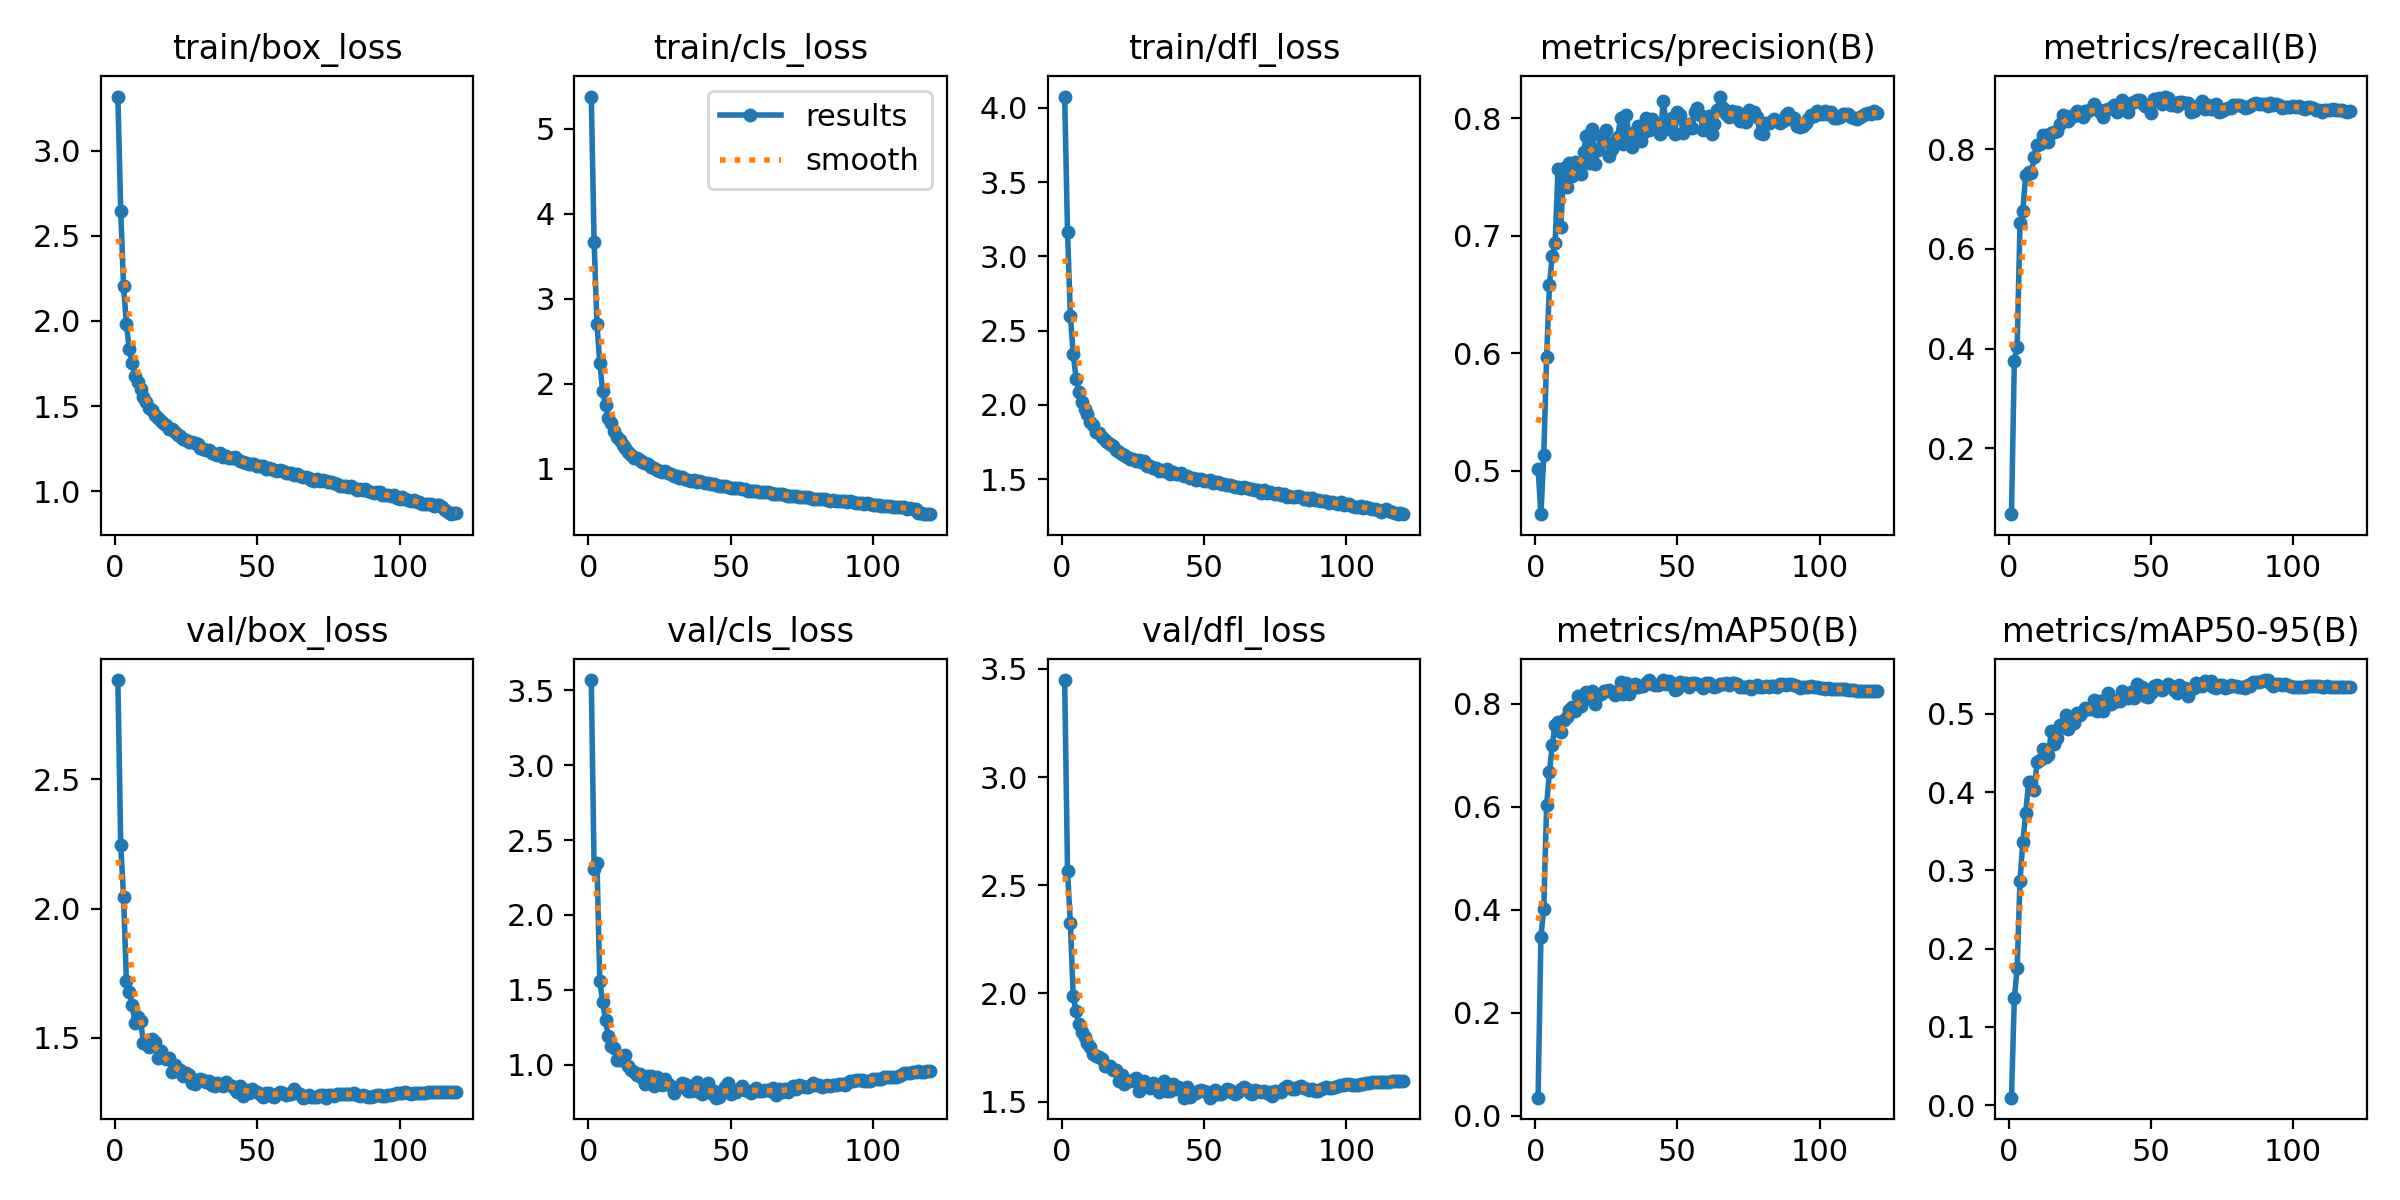

Source data for this figure (header and first rows):
epoch, train/box_loss, train/cls_loss, train/dfl_loss, metrics/precision(B), metrics/recall(B), metrics/mAP50(B), metrics/mAP50-95(B), val/box_loss, val/cls_loss, val/dfl_loss, lr/pg0, lr/pg1, lr/pg2
1, 3.317, 5.382, 4.077, 0.5018, 0.0675, 0.03486, 0.00948, 2.885, 3.568, 3.449, 0.003326, 0.003326, 0.003326
2, 2.647, 3.666, 3.165, 0.4633, 0.3754, 0.3479, 0.1363, 2.245, 2.308, 2.565, 0.006604, 0.006604, 0.006604
3, 2.204, 2.703, 2.601, 0.5134, 0.404, 0.4017, 0.1752, 2.046, 2.344, 2.326, 0.009827, 0.009827, 0.009827
4, 1.98, 2.24, 2.345, 0.597, 0.6514, 0.6041, 0.2869, 1.719, 1.558, 1.99, 0.009753, 0.009753, 0.009753
5, 1.834, 1.913, 2.177, 0.6581, 0.6764, 0.6676, 0.3366, 1.678, 1.42, 1.916, 0.009753, 0.009753, 0.009753
6, 1.755, 1.749, 2.088, 0.6832, 0.7489, 0.7209, 0.373, 1.628, 1.297, 1.86, 0.00967, 0.00967, 0.00967
7, 1.679, 1.602, 2.02, 0.6939, 0.7542, 0.7597, 0.413, 1.559, 1.193, 1.823, 0.009588, 0.009588, 0.009588
8, 1.638, 1.537, 1.975, 0.7569, 0.7529, 0.764, 0.4127, 1.581, 1.129, 1.801, 0.009505, 0.009505, 0.009505
9, 1.597, 1.441, 1.937, 0.7073, 0.7842, 0.7462, 0.4025, 1.563, 1.115, 1.771, 0.009423, 0.009423, 0.009423
10, 1.551, 1.377, 1.886, 0.7573, 0.8086, 0.7686, 0.4388, 1.48, 1.03, 1.752, 0.00934, 0.00934, 0.00934
11, 1.524, 1.332, 1.865, 0.7414, 0.8096, 0.7742, 0.4416, 1.48, 1.029, 1.719, 0.009258, 0.009258, 0.009258
12, 1.49, 1.273, 1.814, 0.7615, 0.8278, 0.7883, 0.4547, 1.466, 1.03, 1.713, 0.009175, 0.009175, 0.009175
13, 1.475, 1.247, 1.808, 0.751, 0.8282, 0.7949, 0.4454, 1.494, 1.062, 1.707, 0.009092, 0.009092, 0.009092
14, 1.449, 1.195, 1.781, 0.7627, 0.8148, 0.786, 0.4471, 1.483, 0.9936, 1.697, 0.00901, 0.00901, 0.00901
15, 1.432, 1.164, 1.764, 0.7599, 0.8322, 0.815, 0.4777, 1.423, 0.9687, 1.666, 0.008927, 0.008927, 0.008927
16, 1.41, 1.129, 1.747, 0.7524, 0.8353, 0.7965, 0.4613, 1.447, 0.9499, 1.664, 0.008845, 0.008845, 0.008845
17, 1.399, 1.123, 1.733, 0.7716, 0.8374, 0.8121, 0.4688, 1.424, 0.9345, 1.664, 0.008762, 0.008762, 0.008762
18, 1.387, 1.097, 1.721, 0.785, 0.8507, 0.8239, 0.4856, 1.418, 0.9387, 1.644, 0.00868, 0.00868, 0.00868
19, 1.368, 1.078, 1.699, 0.7621, 0.8691, 0.8115, 0.4828, 1.42, 0.9152, 1.647, 0.008597, 0.008597, 0.008597
20, 1.363, 1.065, 1.682, 0.7904, 0.8644, 0.8258, 0.4989, 1.369, 0.8727, 1.593, 0.008515, 0.008515, 0.008515
21, 1.346, 1.053, 1.67, 0.7612, 0.8575, 0.8004, 0.4806, 1.394, 0.9225, 1.624, 0.008433, 0.008433, 0.008433
22, 1.328, 1.023, 1.665, 0.7729, 0.8658, 0.8179, 0.4891, 1.371, 0.9226, 1.583, 0.00835, 0.00835, 0.00835
23, 1.325, 1.01, 1.649, 0.7851, 0.8675, 0.8195, 0.4889, 1.376, 0.8586, 1.593, 0.008268, 0.008268, 0.008268
24, 1.309, 0.9889, 1.637, 0.7812, 0.8764, 0.8245, 0.5009, 1.351, 0.9183, 1.597, 0.008185, 0.008185, 0.008185
25, 1.302, 0.9758, 1.636, 0.7897, 0.8708, 0.8256, 0.499, 1.363, 0.8874, 1.598, 0.008103, 0.008103, 0.008103
26, 1.29, 0.9583, 1.625, 0.7677, 0.8644, 0.826, 0.5039, 1.356, 0.8635, 1.608, 0.00802, 0.00802, 0.00802
27, 1.291, 0.9748, 1.625, 0.7738, 0.8773, 0.8236, 0.5079, 1.325, 0.9048, 1.548, 0.007938, 0.007938, 0.007938
28, 1.282, 0.9429, 1.617, 0.7805, 0.8769, 0.8168, 0.506, 1.323, 0.8709, 1.584, 0.007855, 0.007855, 0.007855
29, 1.278, 0.9394, 1.62, 0.7843, 0.8804, 0.8243, 0.5069, 1.338, 0.8621, 1.595, 0.007772, 0.007772, 0.007772
30, 1.255, 0.9166, 1.589, 0.8002, 0.8906, 0.8434, 0.5185, 1.338, 0.8098, 1.582, 0.00769, 0.00769, 0.00769
31, 1.25, 0.911, 1.586, 0.7779, 0.881, 0.8188, 0.5042, 1.336, 0.8462, 1.564, 0.007607, 0.007607, 0.007607
32, 1.244, 0.8872, 1.573, 0.8024, 0.8753, 0.8404, 0.5172, 1.329, 0.8537, 1.587, 0.007525, 0.007525, 0.007525
33, 1.242, 0.9025, 1.573, 0.7843, 0.8644, 0.8192, 0.5043, 1.333, 0.878, 1.574, 0.007443, 0.007443, 0.007443
34, 1.226, 0.8756, 1.557, 0.7759, 0.8789, 0.8315, 0.5126, 1.318, 0.875, 1.546, 0.00736, 0.00736, 0.00736
35, 1.22, 0.8658, 1.559, 0.7881, 0.8806, 0.8384, 0.5268, 1.312, 0.8252, 1.563, 0.007278, 0.007278, 0.007278
36, 1.214, 0.8553, 1.558, 0.7933, 0.8828, 0.8324, 0.5125, 1.325, 0.8282, 1.594, 0.007195, 0.007195, 0.007195
37, 1.225, 0.8629, 1.565, 0.7804, 0.8885, 0.8342, 0.5155, 1.319, 0.867, 1.549, 0.007112, 0.007112, 0.007112
38, 1.201, 0.8451, 1.536, 0.7875, 0.8744, 0.8346, 0.5175, 1.313, 0.8869, 1.549, 0.00703, 0.00703, 0.00703
39, 1.205, 0.8491, 1.545, 0.8, 0.8889, 0.8401, 0.5167, 1.329, 0.8166, 1.581, 0.006947, 0.006947, 0.006947
40, 1.197, 0.846, 1.533, 0.7901, 0.8983, 0.8458, 0.5296, 1.319, 0.8065, 1.559, 0.006865, 0.006865, 0.006865
41, 1.194, 0.8302, 1.532, 0.7995, 0.8808, 0.8377, 0.5257, 1.314, 0.8452, 1.569, 0.006783, 0.006783, 0.006783
42, 1.202, 0.8336, 1.538, 0.7929, 0.8741, 0.836, 0.5199, 1.303, 0.8811, 1.561, 0.0067, 0.0067, 0.0067
43, 1.188, 0.8182, 1.523, 0.79, 0.8926, 0.8372, 0.5286, 1.289, 0.8126, 1.518, 0.006618, 0.006618, 0.006618
44, 1.177, 0.814, 1.52, 0.7862, 0.8946, 0.8378, 0.5205, 1.314, 0.8247, 1.569, 0.006535, 0.006535, 0.006535
45, 1.172, 0.8059, 1.505, 0.8142, 0.8988, 0.8463, 0.5379, 1.276, 0.7809, 1.52, 0.006452, 0.006452, 0.006452
46, 1.168, 0.7983, 1.504, 0.796, 0.8987, 0.8393, 0.5273, 1.298, 0.7859, 1.541, 0.00637, 0.00637, 0.00637
47, 1.161, 0.7935, 1.491, 0.7909, 0.8937, 0.844, 0.534, 1.287, 0.8117, 1.542, 0.006287, 0.006287, 0.006287
48, 1.158, 0.7965, 1.502, 0.7998, 0.8871, 0.8375, 0.5225, 1.302, 0.8502, 1.548, 0.006205, 0.006205, 0.006205
49, 1.158, 0.7781, 1.504, 0.7867, 0.8849, 0.8265, 0.5222, 1.293, 0.8792, 1.552, 0.006123, 0.006123, 0.006123
50, 1.146, 0.7712, 1.484, 0.8053, 0.8721, 0.8297, 0.5262, 1.29, 0.8068, 1.55, 0.00604, 0.00604, 0.00604
51, 1.149, 0.7767, 1.486, 0.8027, 0.9012, 0.8417, 0.5359, 1.284, 0.8234, 1.544, 0.005958, 0.005958, 0.005958
52, 1.149, 0.7742, 1.491, 0.7873, 0.8973, 0.8411, 0.5367, 1.272, 0.8201, 1.519, 0.005875, 0.005875, 0.005875
53, 1.133, 0.767, 1.475, 0.7919, 0.9019, 0.8408, 0.5314, 1.286, 0.8367, 1.532, 0.005792, 0.005792, 0.005792
54, 1.136, 0.7627, 1.479, 0.7947, 0.8901, 0.833, 0.5307, 1.287, 0.8619, 1.552, 0.00571, 0.00571, 0.00571
55, 1.133, 0.7586, 1.478, 0.7918, 0.9058, 0.8398, 0.5349, 1.275, 0.8314, 1.533, 0.005627, 0.005627, 0.005627
56, 1.122, 0.7345, 1.464, 0.805, 0.9019, 0.8409, 0.5384, 1.272, 0.8231, 1.534, 0.005545, 0.005545, 0.005545
57, 1.12, 0.7391, 1.466, 0.8087, 0.8894, 0.8396, 0.5353, 1.282, 0.8134, 1.546, 0.005463, 0.005463, 0.005463
58, 1.122, 0.7387, 1.462, 0.8026, 0.8926, 0.8358, 0.5302, 1.29, 0.8272, 1.557, 0.00538, 0.00538, 0.00538
59, 1.119, 0.7387, 1.462, 0.79, 0.8864, 0.8309, 0.527, 1.286, 0.8435, 1.555, 0.005298, 0.005298, 0.005298
60, 1.105, 0.7294, 1.451, 0.7932, 0.8958, 0.8413, 0.5365, 1.279, 0.8279, 1.539, 0.005215, 0.005215, 0.005215
... 60 more rows
